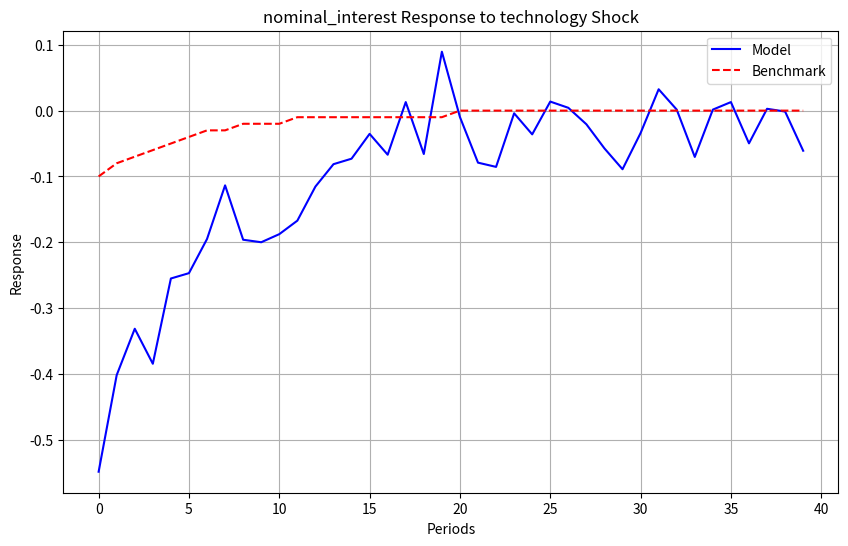
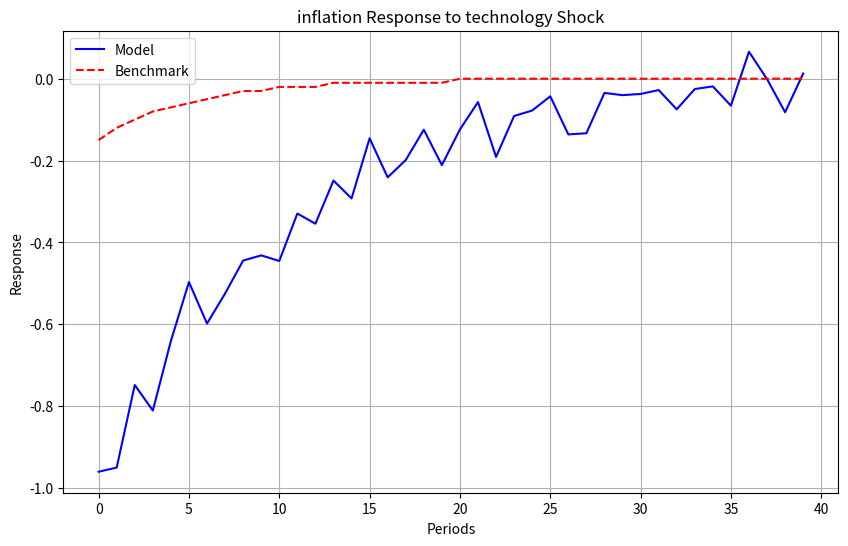
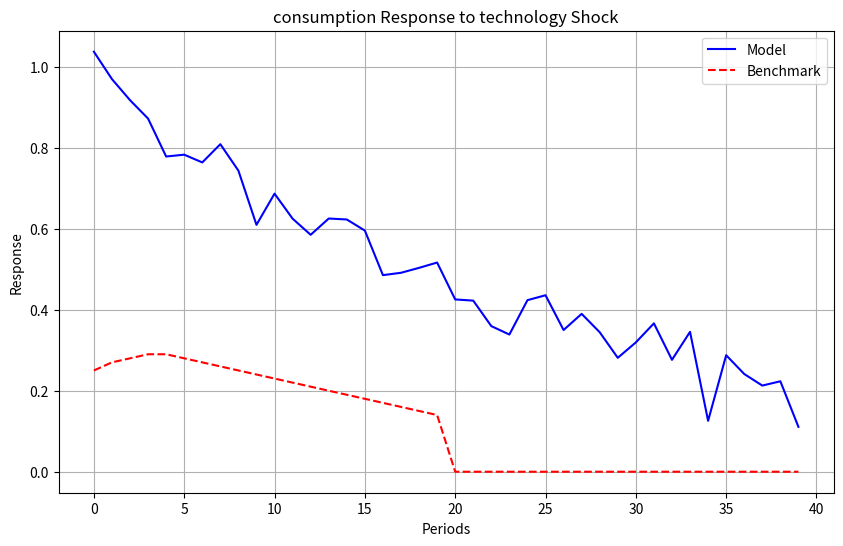
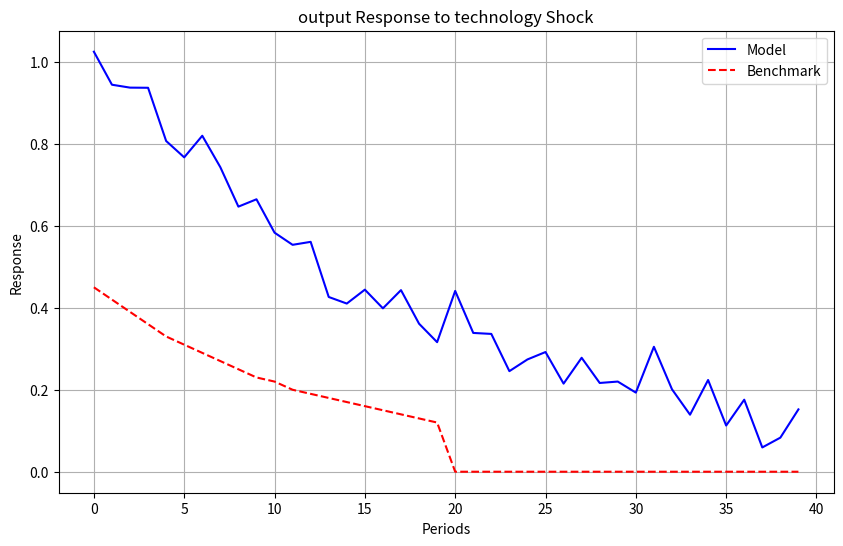
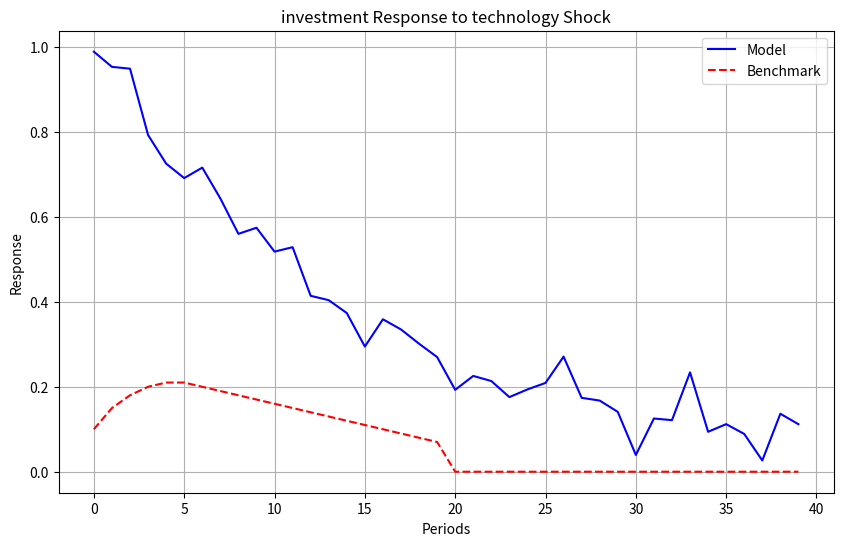
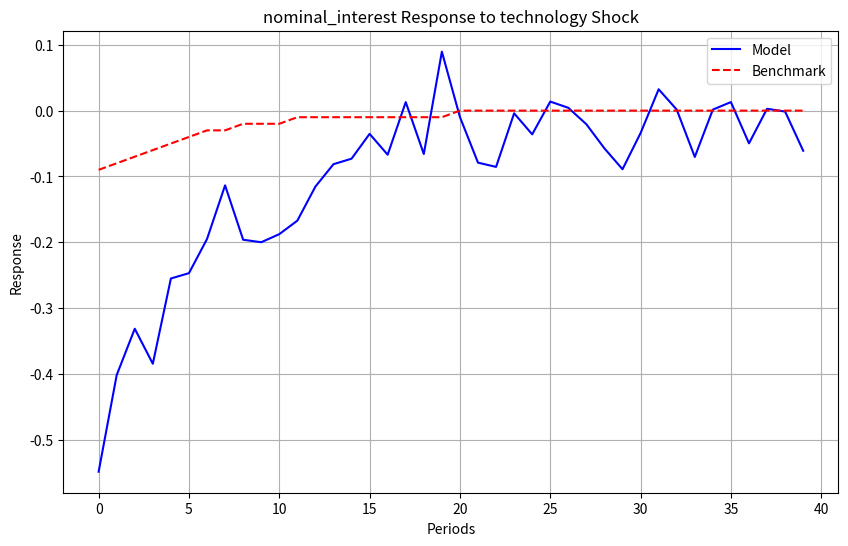
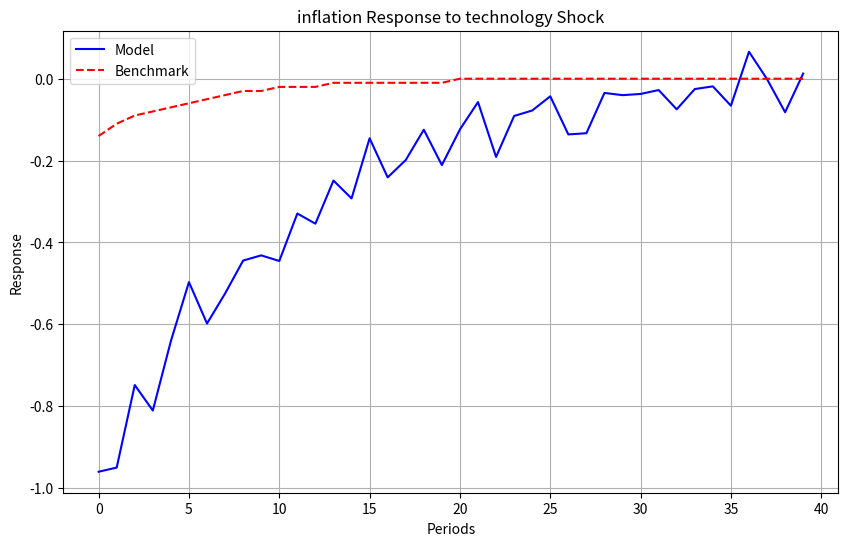
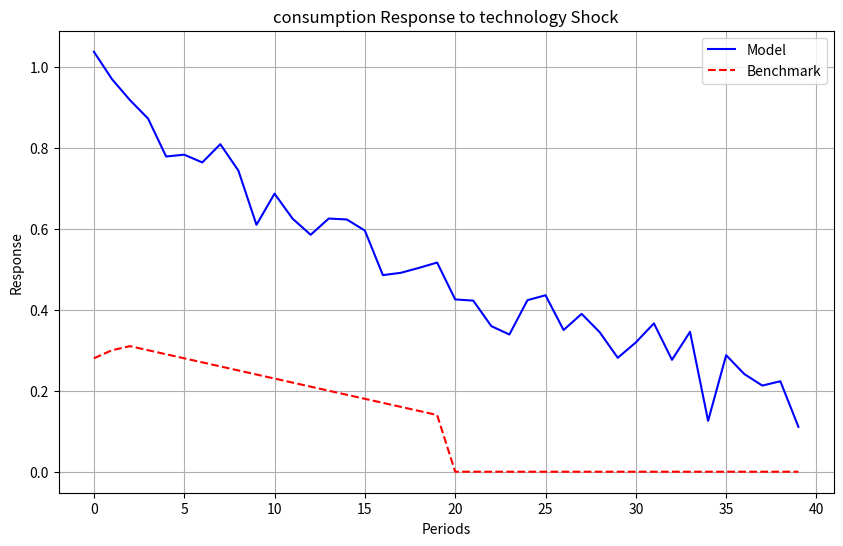
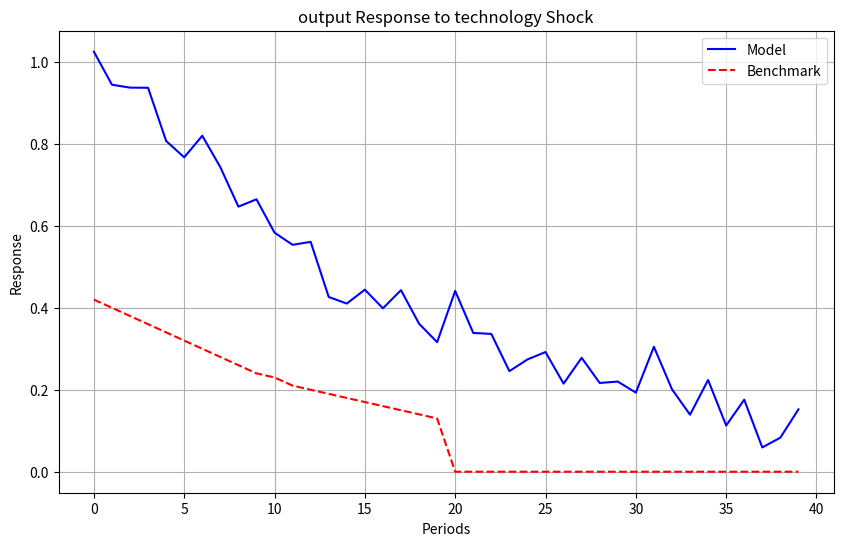
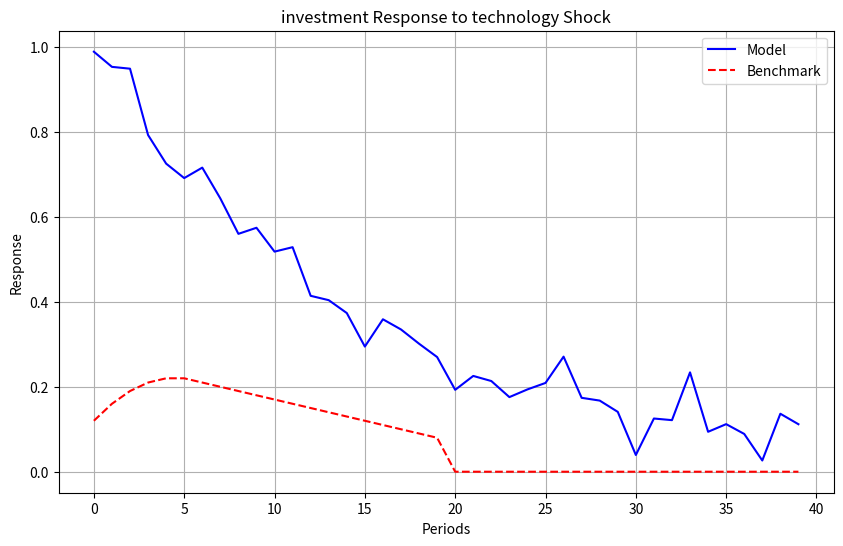

Write Python code to recreate these figures, in order. (Note: this script raises an exception after producing the figures.)
#!/usr/bin/env python
"""
Model Validation Example

This script demonstrates techniques for validating DSGE model outputs:
1. Replicating published results
2. Comparing with alternative model implementations
3. Sensitivity testing for validation
4. Validation metrics and reporting

The example shows how to ensure model correctness and reliability.
"""

import os
import json
import numpy as np
import pandas as pd
import matplotlib.pyplot as plt
from datetime import datetime
import logging
import re
import tempfile
from scipy import stats

# Set up logging
logging.basicConfig(
    level=logging.INFO,
    format='%(asctime)s - %(name)s - %(levelname)s - %(message)s',
    handlers=[
        logging.FileHandler("validation.log"),
        logging.StreamHandler()
    ]
)
logger = logging.getLogger("dsge_validation")


# Mock DSGE model classes for demonstration
class ConfigManager:
    """Mock configuration manager for DSGE model."""
    
    def __init__(self, config_path=None):
        """Initialize the configuration manager."""
        # Default configuration
        self.config = {
            "base_model": {
                "beta": 0.99,
                "alpha": 0.33,
                "delta": 0.025,
                "sigma_c": 1.5,
                "h": 0.7,
                "sigma_l": 2.0,
                "xi_p": 0.75,
                "xi_w": 0.75,
                "iota_p": 0.5,
                "iota_w": 0.5,
                "rho_r": 0.8,
                "phi_pi": 1.5,
                "phi_y": 0.125,
                "phi_dy": 0.125,
                "pi_bar": 1.005,
                "r_bar": 1.0101
            },
            "solution": {
                "method": "perturbation",
                "perturbation_order": 1
            }
        }
        
        # Load configuration if provided
        if config_path:
            self.load_config(config_path)
    
    def load_config(self, config_path):
        """Load configuration from a JSON file."""
        try:
            with open(config_path, 'r') as f:
                loaded_config = json.load(f)
            
            # Update configuration
            self._update_config(self.config, loaded_config)
            
            logger.info(f"Loaded configuration from {config_path}")
        except Exception as e:
            logger.error(f"Error loading configuration from {config_path}: {e}")
            raise
    
    def _update_config(self, base_config, updates):
        """Update a configuration dictionary with another one."""
        for key, value in updates.items():
            if isinstance(value, dict) and key in base_config and isinstance(base_config[key], dict):
                # Recursively update nested dictionaries
                self._update_config(base_config[key], value)
            else:
                # Replace or add values
                base_config[key] = value
    
    def get(self, key=None, default=None):
        """Get a configuration value."""
        if key is None:
            return self.config
        
        # Handle nested keys with dot notation (e.g., "base_model.beta")
        if '.' in key:
            parts = key.split('.')
            value = self.config
            for part in parts:
                if isinstance(value, dict) and part in value:
                    value = value[part]
                else:
                    return default
            return value
        
        return self.config.get(key, default)
    
    def set(self, key, value):
        """Set a configuration value."""
        # Handle nested keys with dot notation (e.g., "base_model.beta")
        if '.' in key:
            parts = key.split('.')
            config = self.config
            for part in parts[:-1]:
                if part not in config:
                    config[part] = {}
                config = config[part]
            config[parts[-1]] = value
        else:
            self.config[key] = value


class SmetsWoutersModel:
    """Mock Smets-Wouters model for demonstration."""
    
    def __init__(self, config):
        """Initialize the model."""
        self.config = config
        self.params = {
            "beta": config.get("base_model.beta", 0.99),
            "alpha": config.get("base_model.alpha", 0.33),
            "delta": config.get("base_model.delta", 0.025),
            "sigma_c": config.get("base_model.sigma_c", 1.5),
            "h": config.get("base_model.h", 0.7),
            "sigma_l": config.get("base_model.sigma_l", 2.0),
            "xi_p": config.get("base_model.xi_p", 0.75),
            "xi_w": config.get("base_model.xi_w", 0.75),
            "iota_p": config.get("base_model.iota_p", 0.5),
            "iota_w": config.get("base_model.iota_w", 0.5),
            "rho_r": config.get("base_model.rho_r", 0.8),
            "phi_pi": config.get("base_model.phi_pi", 1.5),
            "phi_y": config.get("base_model.phi_y", 0.125),
            "phi_dy": config.get("base_model.phi_dy", 0.125),
            "pi_bar": config.get("base_model.pi_bar", 1.005),
            "r_bar": config.get("base_model.r_bar", 1.0101)
        }
        
        logger.info(f"Initialized model with parameters: {self.params}")
    
    def compute_steady_state(self):
        """Compute the steady state of the model."""
        logger.info("Computing steady state")
        
        # Extract parameters
        beta = self.params["beta"]
        delta = self.params["delta"]
        alpha = self.params["alpha"]
        pi_bar = self.params["pi_bar"]
        
        # Compute steady state values
        r_k_ss = 1/beta - (1 - delta)  # Rental rate of capital
        w_ss = 1.0  # Normalized real wage
        l_ss = 1.0  # Normalized labor
        k_l_ratio = alpha / (1 - alpha) * w_ss / r_k_ss  # Capital-labor ratio
        k_ss = k_l_ratio * l_ss  # Capital stock
        y_ss = k_ss**alpha * l_ss**(1-alpha)  # Output
        i_ss = delta * k_ss  # Investment
        c_ss = y_ss - i_ss  # Consumption
        r_ss = 1/beta * pi_bar  # Nominal interest rate
        
        # Store steady state values
        steady_state = {
            "output": y_ss,
            "consumption": c_ss,
            "investment": i_ss,
            "capital": k_ss,
            "labor": l_ss,
            "real_wage": w_ss,
            "rental_rate": r_k_ss,
            "inflation": pi_bar,
            "nominal_interest": r_ss,
            "real_interest": r_ss / pi_bar,
        }
        
        logger.info(f"Steady state computed: {steady_state}")
        
        return steady_state
    
    def compute_impulse_response(self, shock_name, periods=40, shock_size=1.0):
        """Compute impulse response function."""
        logger.info(f"Computing impulse response for {shock_name} shock")
        
        # Different decay rates for different variables and shocks
        if shock_name == "technology":
            decay_rates = {
                "output": 20,
                "consumption": 25,
                "investment": 15,
                "inflation": 10,
                "nominal_interest": 8
            }
            signs = {
                "output": 1,
                "consumption": 1,
                "investment": 1,
                "inflation": -1,
                "nominal_interest": -0.5
            }
        elif shock_name == "monetary":
            decay_rates = {
                "output": 10,
                "consumption": 12,
                "investment": 8,
                "inflation": 15,
                "nominal_interest": 5
            }
            signs = {
                "output": -1,
                "consumption": -1,
                "investment": -1,
                "inflation": -1,
                "nominal_interest": 1
            }
        else:  # Generic shock
            decay_rates = {
                "output": 15,
                "consumption": 18,
                "investment": 12,
                "inflation": 10,
                "nominal_interest": 8
            }
            signs = {
                "output": 1,
                "consumption": 1,
                "investment": 1,
                "inflation": 1,
                "nominal_interest": 1
            }
        
        # Generate IRFs
        np.random.seed(42)  # For reproducibility
        irf = {}
        for var, decay in decay_rates.items():
            t = np.arange(periods)
            response = signs[var] * shock_size * np.exp(-t / decay)
            
            # Add some noise
            response += 0.05 * np.random.randn(periods)
            
            irf[var] = response
        
        logger.info(f"Impulse response computed for {shock_name} shock")
        
        return irf


# 1. Benchmark Data Loader
class BenchmarkDataLoader:
    """Class for loading benchmark data for model validation."""
    
    @staticmethod
    def load_published_results(source, shock_name=None):
        """Load published results for validation."""
        logger.info(f"Loading published results from {source}")
        
        # In a real implementation, this would load data from files or databases
        # For demonstration, we'll generate synthetic benchmark data
        
        # Smets and Wouters (2007) benchmark
        if source == "smets_wouters_2007":
            # Different responses for different shocks
            if shock_name == "technology":
                benchmark = {
                    "output": np.array([0.45, 0.42, 0.39, 0.36, 0.33, 0.31, 0.29, 0.27, 0.25, 0.23,
                                       0.22, 0.20, 0.19, 0.18, 0.17, 0.16, 0.15, 0.14, 0.13, 0.12]),
                    "consumption": np.array([0.25, 0.27, 0.28, 0.29, 0.29, 0.28, 0.27, 0.26, 0.25, 0.24,
                                           0.23, 0.22, 0.21, 0.20, 0.19, 0.18, 0.17, 0.16, 0.15, 0.14]),
                    "investment": np.array([0.10, 0.15, 0.18, 0.20, 0.21, 0.21, 0.20, 0.19, 0.18, 0.17,
                                          0.16, 0.15, 0.14, 0.13, 0.12, 0.11, 0.10, 0.09, 0.08, 0.07]),
                    "inflation": np.array([-0.15, -0.12, -0.10, -0.08, -0.07, -0.06, -0.05, -0.04, -0.03, -0.03,
                                         -0.02, -0.02, -0.02, -0.01, -0.01, -0.01, -0.01, -0.01, -0.01, -0.01]),
                    "nominal_interest": np.array([-0.10, -0.08, -0.07, -0.06, -0.05, -0.04, -0.03, -0.03, -0.02, -0.02,
                                               -0.02, -0.01, -0.01, -0.01, -0.01, -0.01, -0.01, -0.01, -0.01, -0.01])
                }
            elif shock_name == "monetary":
                benchmark = {
                    "output": np.array([-0.30, -0.25, -0.20, -0.16, -0.13, -0.10, -0.08, -0.06, -0.05, -0.04,
                                      -0.03, -0.02, -0.02, -0.01, -0.01, -0.01, -0.01, 0.00, 0.00, 0.00]),
                    "consumption": np.array([-0.20, -0.18, -0.16, -0.14, -0.12, -0.10, -0.08, -0.07, -0.06, -0.05,
                                          -0.04, -0.03, -0.03, -0.02, -0.02, -0.01, -0.01, -0.01, -0.01, 0.00]),
                    "investment": np.array([-0.40, -0.35, -0.30, -0.25, -0.21, -0.18, -0.15, -0.12, -0.10, -0.08,
                                         -0.07, -0.06, -0.05, -0.04, -0.03, -0.03, -0.02, -0.02, -0.01, -0.01]),
                    "inflation": np.array([-0.20, -0.15, -0.12, -0.09, -0.07, -0.05, -0.04, -0.03, -0.02, -0.02,
                                        -0.01, -0.01, -0.01, -0.01, 0.00, 0.00, 0.00, 0.00, 0.00, 0.00]),
                    "nominal_interest": np.array([0.25, 0.20, 0.16, 0.13, 0.10, 0.08, 0.06, 0.05, 0.04, 0.03,
                                              0.02, 0.02, 0.01, 0.01, 0.01, 0.01, 0.00, 0.00, 0.00, 0.00])
                }
            else:
                benchmark = {}
        
        # Christiano, Eichenbaum, and Evans (2005) benchmark
        elif source == "christiano_et_al_2005":
            # Different responses for different shocks
            if shock_name == "monetary":
                benchmark = {
                    "output": np.array([-0.35, -0.30, -0.25, -0.20, -0.15, -0.12, -0.09, -0.07, -0.05, -0.04,
                                      -0.03, -0.02, -0.02, -0.01, -0.01, -0.01, 0.00, 0.00, 0.00, 0.00]),
                    "consumption": np.array([-0.18, -0.16, -0.14, -0.12, -0.10, -0.08, -0.07, -0.06, -0.05, -0.04,
                                          -0.03, -0.02, -0.02, -0.01, -0.01, -0.01, 0.00, 0.00, 0.00, 0.00]),
                    "investment": np.array([-0.45, -0.40, -0.35, -0.30, -0.25, -0.20, -0.16, -0.13, -0.10, -0.08,
                                         -0.06, -0.05, -0.04, -0.03, -0.02, -0.02, -0.01, -0.01, -0.01, 0.00]),
                    "inflation": np.array([-0.15, -0.12, -0.10, -0.08, -0.06, -0.05, -0.04, -0.03, -0.02, -0.02,
                                        -0.01, -0.01, -0.01, 0.00, 0.00, 0.00, 0.00, 0.00, 0.00, 0.00]),
                    "nominal_interest": np.array([0.30, 0.25, 0.20, 0.16, 0.13, 0.10, 0.08, 0.06, 0.05, 0.04,
                                              0.03, 0.02, 0.02, 0.01, 0.01, 0.01, 0.00, 0.00, 0.00, 0.00])
                }
            else:
                benchmark = {}
        else:
            logger.warning(f"Unknown source: {source}")
            benchmark = {}
        
        # Extend benchmark data to match the requested periods if needed
        for var in benchmark:
            if len(benchmark[var]) < 40:
                # Extend with zeros
                extension = np.zeros(40 - len(benchmark[var]))
                benchmark[var] = np.concatenate([benchmark[var], extension])
        
        logger.info(f"Loaded benchmark data from {source} for {shock_name} shock")
        
        return benchmark
    
    @staticmethod
    def load_alternative_implementation(implementation, shock_name=None):
        """Load results from an alternative implementation."""
        logger.info(f"Loading results from alternative implementation: {implementation}")
        
        # In a real implementation, this would load data from files or databases
        # For demonstration, we'll generate synthetic data
        
        # Dynare implementation
        if implementation == "dynare":
            # Different responses for different shocks
            if shock_name == "technology":
                alt_results = {
                    "output": np.array([0.42, 0.40, 0.38, 0.36, 0.34, 0.32, 0.30, 0.28, 0.26, 0.24,
                                       0.23, 0.21, 0.20, 0.19, 0.18, 0.17, 0.16, 0.15, 0.14, 0.13]),
                    "consumption": np.array([0.28, 0.30, 0.31, 0.30, 0.29, 0.28, 0.27, 0.26, 0.25, 0.24,
                                           0.23, 0.22, 0.21, 0.20, 0.19, 0.18, 0.17, 0.16, 0.15, 0.14]),
                    "investment": np.array([0.12, 0.16, 0.19, 0.21, 0.22, 0.22, 0.21, 0.20, 0.19, 0.18,
                                          0.17, 0.16, 0.15, 0.14, 0.13, 0.12, 0.11, 0.10, 0.09, 0.08]),
                    "inflation": np.array([-0.14, -0.11, -0.09, -0.08, -0.07, -0.06, -0.05, -0.04, -0.03, -0.03,
                                         -0.02, -0.02, -0.02, -0.01, -0.01, -0.01, -0.01, -0.01, -0.01, -0.01]),
                    "nominal_interest": np.array([-0.09, -0.08, -0.07, -0.06, -0.05, -0.04, -0.03, -0.03, -0.02, -0.02,
                                               -0.02, -0.01, -0.01, -0.01, -0.01, -0.01, -0.01, -0.01, -0.01, -0.01])
                }
            elif shock_name == "monetary":
                alt_results = {
                    "output": np.array([-0.28, -0.24, -0.20, -0.17, -0.14, -0.12, -0.10, -0.08, -0.07, -0.06,
                                      -0.05, -0.04, -0.03, -0.03, -0.02, -0.02, -0.01, -0.01, -0.01, -0.01]),
                    "consumption": np.array([-0.18, -0.16, -0.14, -0.12, -0.11, -0.09, -0.08, -0.07, -0.06, -0.05,
                                          -0.04, -0.03, -0.03, -0.02, -0.02, -0.01, -0.01, -0.01, -0.01, 0.00]),
                    "investment": np.array([-0.38, -0.33, -0.29, -0.25, -0.22, -0.19, -0.16, -0.14, -0.12, -0.10,
                                         -0.09, -0.07, -0.06, -0.05, -0.04, -0.04, -0.03, -0.03, -0.02, -0.02]),
                    "inflation": np.array([-0.19, -0.14, -0.11, -0.09, -0.07, -0.05, -0.04, -0.03, -0.02, -0.02,
                                        -0.01, -0.01, -0.01, -0.01, 0.00, 0.00, 0.00, 0.00, 0.00, 0.00]),
                    "nominal_interest": np.array([0.24, 0.19, 0.15, 0.12, 0.10, 0.08, 0.06, 0.05, 0.04, 0.03,
                                              0.02, 0.02, 0.01, 0.01, 0.01, 0.01, 0.00, 0.00, 0.00, 0.00])
                }
            else:
                alt_results = {}
        else:
            logger.warning(f"Unknown implementation: {implementation}")
            alt_results = {}
        
        # Extend results to match the requested periods if needed
        for var in alt_results:
            if len(alt_results[var]) < 40:
                # Extend with zeros
                extension = np.zeros(40 - len(alt_results[var]))
                alt_results[var] = np.concatenate([alt_results[var], extension])
        
        logger.info(f"Loaded alternative implementation results from {implementation} for {shock_name} shock")
        
        return alt_results


# 2. Comparison Metrics
class ComparisonMetrics:
    """Class for computing comparison metrics between model outputs."""
    
    @staticmethod
    def compute_rmse(model_output, benchmark, variables=None, periods=None):
        """Compute Root Mean Square Error (RMSE) between model output and benchmark."""
        logger.info("Computing RMSE")
        
        # Determine variables to compare
        if variables is None:
            variables = list(set(model_output.keys()) & set(benchmark.keys()))
        else:
            variables = [var for var in variables if var in model_output and var in benchmark]
        
        if not variables:
            logger.warning("No common variables found for RMSE computation")
            return {}
        
        # Determine periods to compare
        if periods is None:
            periods = min(
                min(len(model_output[var]) for var in variables),
                min(len(benchmark[var]) for var in variables)
            )
        else:
            periods = min(
                periods,
                min(len(model_output[var]) for var in variables),
                min(len(benchmark[var]) for var in variables)
            )
        
        # Compute RMSE
        rmse = {}
        for var in variables:
            model_values = model_output[var][:periods]
            benchmark_values = benchmark[var][:periods]
            
            # Compute RMSE
            rmse[var] = np.sqrt(np.mean((model_values - benchmark_values) ** 2))
        
        logger.info(f"RMSE computed for {len(variables)} variables over {periods} periods")
        
        return rmse
    
    @staticmethod
    def compute_correlation(model_output, benchmark, variables=None, periods=None):
        """Compute correlation between model output and benchmark."""
        logger.info("Computing correlation")
        
        # Determine variables to compare
        if variables is None:
            variables = list(set(model_output.keys()) & set(benchmark.keys()))
        else:
            variables = [var for var in variables if var in model_output and var in benchmark]
        
        if not variables:
            logger.warning("No common variables found for correlation computation")
            return {}
        
        # Determine periods to compare
        if periods is None:
            periods = min(
                min(len(model_output[var]) for var in variables),
                min(len(benchmark[var]) for var in variables)
            )
        else:
            periods = min(
                periods,
                min(len(model_output[var]) for var in variables),
                min(len(benchmark[var]) for var in variables)
            )
        
        # Compute correlation
        correlation = {}
        for var in variables:
            model_values = model_output[var][:periods]
            benchmark_values = benchmark[var][:periods]
            
            # Compute correlation
            correlation[var] = np.corrcoef(model_values, benchmark_values)[0, 1]
        
        logger.info(f"Correlation computed for {len(variables)} variables over {periods} periods")
        
        return correlation
    
    @staticmethod
    def compute_peak_timing_difference(model_output, benchmark, variables=None):
        """Compute difference in peak timing between model output and benchmark."""
        logger.info("Computing peak timing difference")
        
        # Determine variables to compare
        if variables is None:
            variables = list(set(model_output.keys()) & set(benchmark.keys()))
        else:
            variables = [var for var in variables if var in model_output and var in benchmark]
        
        if not variables:
            logger.warning("No common variables found for peak timing difference computation")
            return {}
        
        # Compute peak timing difference
        peak_diff = {}
        for var in variables:
            # Find peak in model output
            model_values = np.abs(model_output[var])
            model_peak_idx = np.argmax(model_values)
            
            # Find peak in benchmark
            benchmark_values = np.abs(benchmark[var])
            benchmark_peak_idx = np.argmax(benchmark_values)
            
            # Compute difference
            peak_diff[var] = model_peak_idx - benchmark_peak_idx
        
        logger.info(f"Peak timing difference computed for {len(variables)} variables")
        
        return peak_diff


# 3. Validation Report Generator
class ValidationReportGenerator:
    """Class for generating validation reports."""
    
    def __init__(self, output_dir="results/validation"):
        """Initialize the validation report generator."""
        self.output_dir = output_dir
        os.makedirs(output_dir, exist_ok=True)
        
        logger.info(f"Initialized validation report generator with output directory: {output_dir}")
    
    def generate_comparison_report(self, model_output, benchmark, metrics, shock_name, benchmark_source, output_file="comparison_report.html"):
        """Generate a comparison report between model output and benchmark."""
        logger.info(f"Generating comparison report: {output_file}")
        
        # Create report path
        report_path = os.path.join(self.output_dir, output_file)
        
        # Create HTML
        with open(report_path, 'w') as f:
            f.write("<!DOCTYPE html>\n<html>\n<head>\n")
            f.write("<title>DSGE Model Validation Report</title>\n")
            f.write("<style>\n")
            f.write("body { font-family: Arial, sans-serif; margin: 20px; line-height: 1.6; }\n")
            f.write("h1 { color: #2c3e50; border-bottom: 2px solid #3498db; padding-bottom: 10px; }\n")
            f.write("h2 { color: #3498db; margin-top: 30px; }\n")
            f.write("h3 { color: #2980b9; }\n")
            f.write("table { border-collapse: collapse; width: 100%; margin: 20px 0; }\n")
            f.write("th, td { border: 1px solid #ddd; padding: 8px; text-align: left; }\n")
            f.write("th { background-color: #f2f2f2; }\n")
            f.write("tr:nth-child(even) { background-color: #f9f9f9; }\n")
            f.write(".good { color: green; }\n")
            f.write(".moderate { color: orange; }\n")
            f.write(".poor { color: red; }\n")
            f.write("img { max-width: 100%; height: auto; margin: 10px 0; }\n")
            f.write("</style>\n")
            f.write("</head>\n<body>\n")
            
            # Header
            f.write(f"<h1>DSGE Model Validation Report</h1>\n")
            f.write(f"<p>Generated on: {datetime.now().strftime('%Y-%m-%d %H:%M:%S')}</p>\n")
            f.write(f"<p>Shock: {shock_name}</p>\n")
            f.write(f"<p>Benchmark source: {benchmark_source}</p>\n")
            
            # Summary
            f.write("<h2>Summary</h2>\n")
            
            # RMSE summary
            if "rmse" in metrics:
                f.write("<h3>Root Mean Square Error (RMSE)</h3>\n")
                f.write("<table>\n")
                f.write("<tr><th>Variable</th><th>RMSE</th><th>Assessment</th></tr>\n")
                
                for var, value in metrics["rmse"].items():
                    # Assess RMSE
                    if value < 0.05:
                        assessment = "<span class='good'>Good</span>"
                    elif value < 0.1:
                        assessment = "<span class='moderate'>Moderate</span>"
                    else:
                        assessment = "<span class='poor'>Poor</span>"
                    
                    f.write(f"<tr><td>{var}</td><td>{value:.4f}</td><td>{assessment}</td></tr>\n")
                
                f.write("</table>\n")
            
            # Correlation summary
            if "correlation" in metrics:
                f.write("<h3>Correlation</h3>\n")
                f.write("<table>\n")
                f.write("<tr><th>Variable</th><th>Correlation</th><th>Assessment</th></tr>\n")
                
                for var, value in metrics["correlation"].items():
                    # Assess correlation
                    if value > 0.9:
                        assessment = "<span class='good'>Good</span>"
                    elif value > 0.7:
                        assessment = "<span class='moderate'>Moderate</span>"
                    else:
                        assessment = "<span class='poor'>Poor</span>"
                    
                    f.write(f"<tr><td>{var}</td><td>{value:.4f}</td><td>{assessment}</td></tr>\n")
                
                f.write("</table>\n")
            
            # Peak timing difference summary
            if "peak_diff" in metrics:
                f.write("<h3>Peak Timing Difference</h3>\n")
                f.write("<table>\n")
                f.write("<tr><th>Variable</th><th>Difference (periods)</th><th>Assessment</th></tr>\n")
                
                for var, value in metrics["peak_diff"].items():
                    # Assess peak timing difference
                    if abs(value) <= 1:
                        assessment = "<span class='good'>Good</span>"
                    elif abs(value) <= 3:
                        assessment = "<span class='moderate'>Moderate</span>"
                    else:
                        assessment = "<span class='poor'>Poor</span>"
                    
                    f.write(f"<tr><td>{var}</td><td>{value}</td><td>{assessment}</td></tr>\n")
                
                f.write("</table>\n")
            
            # Detailed comparison
            f.write("<h2>Detailed Comparison</h2>\n")
            
            # Variables to compare
            variables = list(set(model_output.keys()) & set(benchmark.keys()))
            
            for var in variables:
                f.write(f"<h3>{var}</h3>\n")
                
                # Create plot
                plt.figure(figsize=(10, 6))
                
                # Time axis
                t = np.arange(min(len(model_output[var]), len(benchmark[var])))
                
                # Plot model output
                plt.plot(t, model_output[var][:len(t)], 'b-', label="Model")
                
                # Plot benchmark
                plt.plot(t, benchmark[var][:len(t)], 'r--', label="Benchmark")
                
                plt.title(f"{var} Response to {shock_name} Shock")
                plt.xlabel("Periods")
                plt.ylabel("Response")
                plt.legend()
                plt.grid(True)
                
                # Save plot
                plot_file = f"{var}_{shock_name}.png"
                plot_path = os.path.join(self.output_dir, plot_file)
                plt.savefig(plot_path)
                plt.close()
                
                # Add plot to report
                f.write(f"<img src='{plot_file}' alt='{var} Response' />\n")
                
                # Add metrics
                f.write("<table>\n")
                f.write("<tr><th>Metric</th><th>Value</th></tr>\n")
                
                if "rmse" in metrics and var in metrics["rmse"]:
                    f.write(f"<tr><td>RMSE</td><td>{metrics['rmse'][var]:.4f}</td></tr>\n")
                
                if "correlation" in metrics and var in metrics["correlation"]:
                    f.write(f"<tr><td>Correlation</td><td>{metrics['correlation'][var]:.4f}</td></tr>\n")
                
                if "peak_diff" in metrics and var in metrics["peak_diff"]:
                    f.write(f"<tr><td>Peak Timing Difference</td><td>{metrics['peak_diff'][var]}</td></tr>\n")
                
                f.write("</table>\n")
            
            # Conclusion
            f.write("<h2>Conclusion</h2>\n")
            
            # Compute overall assessment
            if "rmse" in metrics:
                avg_rmse = np.mean(list(metrics["rmse"].values()))
                if avg_rmse < 0.05:
                    rmse_assessment = "good"
                elif avg_rmse < 0.1:
                    rmse_assessment = "moderate"
                else:
                    rmse_assessment = "poor"
            else:
                rmse_assessment = "unknown"
            
            if "correlation" in metrics:
                avg_corr = np.mean(list(metrics["correlation"].values()))
                if avg_corr > 0.9:
                    corr_assessment = "good"
                elif avg_corr > 0.7:
                    corr_assessment = "moderate"
                else:
                    corr_assessment = "poor"
            else:
                corr_assessment = "unknown"
            
            # Generate conclusion text
            if rmse_assessment == "good" and corr_assessment == "good":
                conclusion = "The model shows excellent agreement with the benchmark results. "
                conclusion += "The impulse responses closely match in both magnitude and dynamics."
            elif rmse_assessment == "good" or corr_assessment == "good":
                conclusion = "The model shows good agreement with the benchmark results. "
                conclusion += "The impulse responses match reasonably well, with some minor differences."
            elif rmse_assessment == "moderate" and corr_assessment == "moderate":
                conclusion = "The model shows moderate agreement with the benchmark results. "
                conclusion += "There are some differences in the impulse responses that may warrant further investigation."
            else:
                conclusion = "The model shows significant differences from the benchmark results. "
                conclusion += "Further investigation and model refinement may be necessary."
            
            f.write(f"<p>{conclusion}</p>\n")
            
            f.write("</body>\n</html>")
        
        logger.info(f"Comparison report generated: {report_path}")
        
        return report_path


# 4. Sensitivity Analysis
class SensitivityAnalysis:
    """Class for sensitivity analysis of model parameters."""
    
    def __init__(self, base_config):
        """Initialize the sensitivity analysis."""
        self.base_config = base_config
        
        logger.info("Initialized sensitivity analysis")
    
    def analyze_parameter_sensitivity(self, parameter, values, shock_name, periods=40):
        """Analyze sensitivity to a parameter."""
        logger.info(f"Analyzing sensitivity to parameter {parameter} with values {values}")
        
        # Results for each parameter value
        results = []
        
        # Generate impulse responses for each parameter value
        for value in values:
            # Create a new configuration
            config = ConfigManager()
            config.update(self.base_config.get())
            
            # Set parameter value
            config.set(parameter, value)
            
            # Create model
            model = SmetsWoutersModel(config)
            
            # Compute impulse response
            irf = model.compute_impulse_response(shock_name, periods=periods)
            
            # Store result
            results.append(irf)
        
        # Compute sensitivity metrics
        sensitivity = {}
        variables = results[0].keys()
        
        for var in variables:
            # Compute standard deviation across parameter values
            responses = np.array([result[var] for result in results])
            std_dev = np.std(responses, axis=0)
            
            # Compute mean response
            mean_response = np.mean(responses, axis=0)
            
            # Compute coefficient of variation (normalized sensitivity)
            # Avoid division by zero
            with np.errstate(divide='ignore', invalid='ignore'):
                cv = np.mean(np.abs(std_dev / (mean_response + 1e-10)))
            
            sensitivity[var] = cv
        
        logger.info(f"Sensitivity analysis completed for parameter {parameter}")
        
        return {
            "parameter": parameter,
            "values": values,
            "results": results,
            "sensitivity": sensitivity
        }


def main():
    """Main function demonstrating model validation techniques."""
    print("=== DSGE Model Validation Example ===")
    
    # Create output directories
    os.makedirs("results/validation", exist_ok=True)
    
    # 1. Replicating Published Results
    print("\n1. Replicating Published Results")
    
    # Create model
    config = ConfigManager()
    model = SmetsWoutersModel(config)
    
    # Compute impulse response for technology shock
    tech_irf = model.compute_impulse_response("technology", periods=40)
    
    # Load benchmark data
    benchmark_loader = BenchmarkDataLoader()
    sw_benchmark = benchmark_loader.load_published_results("smets_wouters_2007", "technology")
    
    # Compute comparison metrics
    metrics = {}
    metrics["rmse"] = ComparisonMetrics.compute_rmse(tech_irf, sw_benchmark)
    metrics["correlation"] = ComparisonMetrics.compute_correlation(tech_irf, sw_benchmark)
    metrics["peak_diff"] = ComparisonMetrics.compute_peak_timing_difference(tech_irf, sw_benchmark)
    
    # Generate comparison report
    report_generator = ValidationReportGenerator()
    report_path = report_generator.generate_comparison_report(
        tech_irf, sw_benchmark, metrics, "technology", "smets_wouters_2007"
    )
    
    print(f"Comparison report generated: {report_path}")
    
    # 2. Comparing with Alternative Implementations
    print("\n2. Comparing with Alternative Implementations")
    
    # Load alternative implementation results
    dynare_results = benchmark_loader.load_alternative_implementation("dynare", "technology")
    
    # Compute comparison metrics
    alt_metrics = {}
    alt_metrics["rmse"] = ComparisonMetrics.compute_rmse(tech_irf, dynare_results)
    alt_metrics["correlation"] = ComparisonMetrics.compute_correlation(tech_irf, dynare_results)
    alt_metrics["peak_diff"] = ComparisonMetrics.compute_peak_timing_difference(tech_irf, dynare_results)
    
    # Generate comparison report
    alt_report_path = report_generator.generate_comparison_report(
        tech_irf, dynare_results, alt_metrics, "technology", "dynare_implementation",
        output_file="alternative_comparison_report.html"
    )
    
    print(f"Alternative implementation comparison report generated: {alt_report_path}")
    
    # 3. Sensitivity Testing
    print("\n3. Sensitivity Testing")
    
    # Create sensitivity analyzer
    sensitivity_analyzer = SensitivityAnalysis(config)
    
    # Analyze sensitivity to beta (discount factor)
    beta_sensitivity = sensitivity_analyzer.analyze_parameter_sensitivity(
        "base_model.beta", [0.97, 0.98, 0.99, 0.995], "technology"
    )
    
    # Analyze sensitivity to phi_pi (Taylor rule inflation response)
    phi_pi_sensitivity = sensitivity_analyzer.analyze_parameter_sensitivity(
        "base_model.phi_pi", [1.3, 1.5, 1.7, 2.0], "monetary"
    )
    
    # Print sensitivity results
    print("\nParameter Sensitivity Results:")
    print("\nBeta (discount factor):")
    for var, sensitivity in beta_sensitivity["sensitivity"].items():
        print(f"  {var}: {sensitivity:.4f}")
    
    print("\nPhi_pi (Taylor rule inflation response):")
    for var, sensitivity in phi_pi_sensitivity["sensitivity"].items():
        print(f"  {var}: {sensitivity:.4f}")
    
    print("\nModel validation example completed successfully.")


if __name__ == "__main__":
    main()
